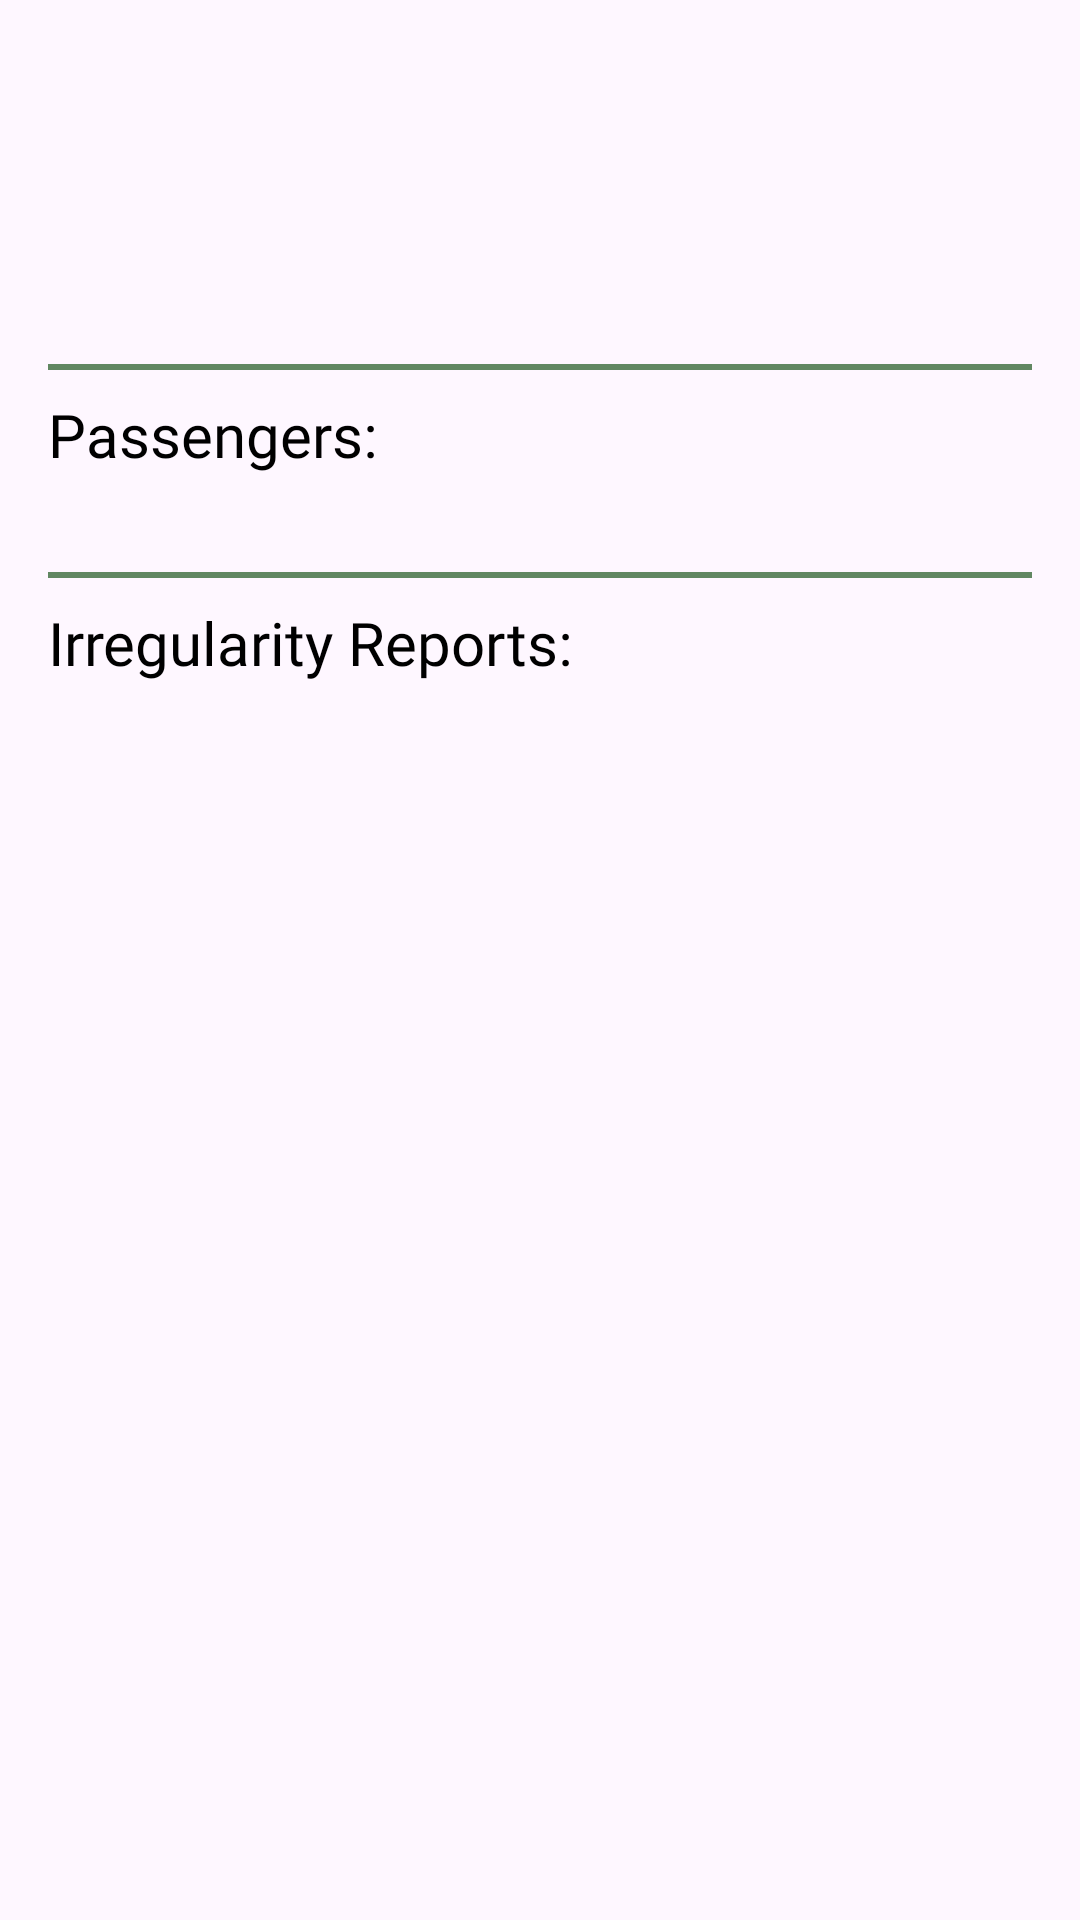

Here is an Android app screen rendered from its layout file. Give the layout XML and the strings, colors and styles it references.
<!-- AndroidManifest.xml: application theme Theme.Mobileapplication -->
<!-- res/layout/view_ride_info.xml -->
<?xml version="1.0" encoding="utf-8"?>
<LinearLayout xmlns:android="http://schemas.android.com/apk/res/android"
    android:layout_width="match_parent"
    android:layout_height="wrap_content"
    android:orientation="vertical"
    android:padding="16dp">

    <TextView
        android:id="@+id/tvDriver"
        style="@style/TextParagraph"/>
    <TextView
        android:id="@+id/tvStartedAt"
        style="@style/TextParagraph"/>
    <TextView
        android:id="@+id/tvPrice"
        style="@style/TextParagraph"/>
    <TextView
        android:id="@+id/tvTimeLeft"
        style="@style/TextParagraph"/>
    <View
        android:layout_width="match_parent"
        android:layout_height="2dp"
        android:layout_marginVertical="8dp"
        android:background="?attr/colorPrimary" />

    <TextView
        android:id="@+id/tvPassengersHeading"
        android:text="@string/passengers"
        style="@style/TextSubHeading"/>
    <TextView
        android:id="@+id/tvPassengers"
        style="@style/TextParagraph"/>

    <View
        android:id="@+id/viewPassengers"
        android:layout_width="match_parent"
        android:layout_height="2dp"
        android:layout_marginVertical="8dp"
        android:background="?attr/colorPrimary" />

    <TextView
        android:id="@+id/tvReportsHeading"
        android:text="@string/irregularity_reports"
        style="@style/TextSubHeading"/>
    <TextView
        android:id="@+id/tvReports"
        style="@style/TextParagraph"/>

</LinearLayout>
<!-- resources referenced by this layout -->
<resources>
  <string name="irregularity_reports">Irregularity Reports:</string>
  <string name="passengers">Passengers:</string>
  <style name="TextParagraph">
          <item name="android:layout_width">wrap_content</item>
          <item name="android:layout_height">wrap_content</item>
          <item name="android:fontFamily">@font/nobile_regular</item>
          <item name="android:textColor">?attr/colorOnSurface</item>
          <item name="android:textSize">18dp</item>
      </style>
  <style name="TextSubHeading">
          <item name="android:layout_width">wrap_content</item>
          <item name="android:layout_height">wrap_content</item>
          <item name="android:fontFamily">@font/nobile_bold</item>
          <item name="android:textColor">?attr/colorOnSurface</item>
          <item name="android:textSize">20dp</item>
      </style>
  <style name="Theme.Mobileapplication" parent="Base.Theme.Mobileapplication" />
  <style name="Base.Theme.Mobileapplication" parent="Theme.Material3.DayNight.NoActionBar">
          <item name="colorPrimary">@color/green</item>
          <item name="colorOnPrimary">@color/white</item>
  
          <item name="colorSecondary">@color/black</item>
          <item name="colorOnSecondary">@color/white</item>
  
          <item name="colorPrimaryContainer">@color/white</item>
          <item name="colorOnPrimaryContainer">@color/black</item>
  
          <item name="colorSecondaryContainer">@color/white</item>
          <item name="colorOnSecondaryContainer">@color/black</item>
  
          <item name="colorOnSurface">@color/black</item>
          <item name="colorOnSurfaceVariant">@color/black</item>
          
          <item name="colorSurface">@color/white</item>
  
          <item name="colorSurfaceContainer">@color/gray</item>
          <item name="colorSurfaceContainerHigh">@color/gray_dark</item>
  
          <item name="colorButtonNormal">@color/green</item>
          <item name="colorTertiaryContainer">@color/gray_dark_night</item>
  
      </style>
  <color name="green">#FF618762</color>
  <color name="white">#FFFFFFFF</color>
  <color name="black">#FF000000</color>
  <color name="gray">#FFE9E9E9</color>
  <color name="gray_dark">#FFD9D9D9</color>
  <color name="gray_dark_night">#FF202020</color>
</resources>
